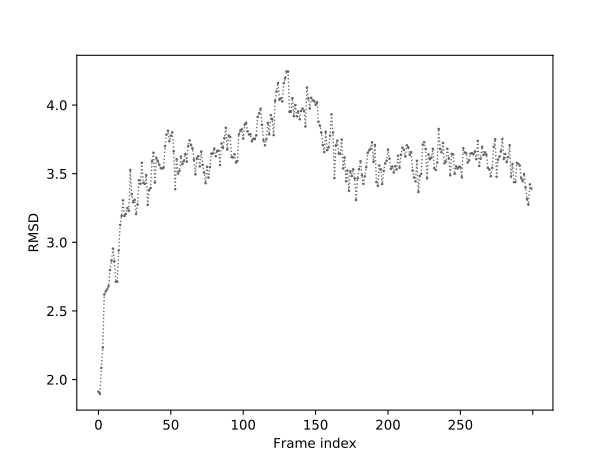

The file beside this chart, header and first rows:
0	1.912
1	1.895
2	2.085
3	2.233
4	2.620
5	2.641
6	2.658
7	2.681
8	2.799
9	2.866
10	2.954
11	2.862
12	2.714
13	2.713
14	2.941
15	3.127
16	3.192
17	3.305
18	3.192
19	3.206
20	3.250
21	3.229
22	3.527
23	3.350
24	3.292
25	3.309
26	3.205
27	3.276
28	3.452
29	3.427
30	3.580
31	3.432
32	3.426
33	3.489
34	3.273
35	3.382
36	3.395
37	3.591
38	3.653
39	3.435
40	3.616
41	3.592
42	3.567
43	3.540
44	3.538
45	3.544
46	3.699
47	3.785
48	3.813
49	3.736
50	3.777
51	3.801
52	3.663
53	3.387
54	3.606
55	3.501
56	3.521
57	3.624
58	3.569
59	3.592
60	3.643
... 239 more rows
